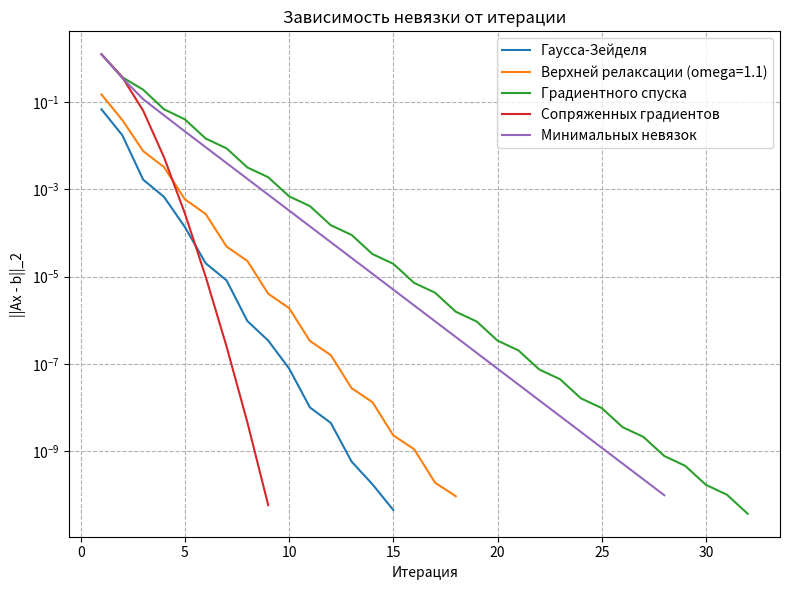

Source code (Python):
import numpy as np
import matplotlib.pyplot as plt

np.set_printoptions(precision=8, suppress=True)

def build_A(n):
    A = np.zeros((n, n), dtype=float)
    for i in range(n):
        for j in range(n):
            if i == j:
                A[i, j] = 1.0
            else:
                A[i, j] = 1.0 / ( (i+1) + (j+1) )
    return A


def build_b(n):
    return np.array([1.0 / (i+1) for i in range(n)], dtype=float)

def gauss_solve(A_in, b_in):
    A = A_in.astype(float).copy()
    b = b_in.astype(float).copy()
    n = A.shape[0]

    for k in range(n - 1):
        pivot = np.argmax(np.abs(A[k:n, k])) + k

        if pivot != k:
            A[[k, pivot], :] = A[[pivot, k], :]
            b[[k, pivot]] = b[[pivot, k]]

        for i in range(k + 1, n):
            factor = A[i, k] / A[k, k]
            A[i, k:] -= factor * A[k, k:]
            b[i] -= factor * b[k]

    x = np.zeros(n, dtype=float)
    for i in range(n - 1, -1, -1):
        x[i] = (b[i] - np.dot(A[i, i+1:], x[i+1:])) / A[i, i]
    return x

def lu_decompose(A):
    A = np.array(A, dtype=float)
    n, m = A.shape

    L = np.eye(n, dtype=float)
    U = np.zeros((n, n), dtype=float)

    for k in range(n):
        for j in range(k, n):
            s = 0.0
            for p in range(k):
                s += L[k, p] * U[p, j]
            U[k, j] = A[k, j] - s

        for i in range(k + 1, n):
            s = 0.0
            for p in range(k):
                s += L[i, p] * U[p, k]
            L[i, k] = (A[i, k] - s) / U[k, k]

    return L, U

def forward_substitution(L, b):
    n = L.shape[0]
    y = np.zeros(n, dtype=float)
    for i in range(n):
        y[i] = b[i] - np.dot(L[i, :i], y[:i])
    return y

def back_substitution(U, y):
    n = U.shape[0]
    x = np.zeros(n, dtype=float)
    for i in range(n-1, -1, -1):
        x[i] = (y[i] - np.dot(U[i, i+1:], x[i+1:])) / U[i, i]
    return x

def lu_solve(A, b):
    A = np.array(A, dtype=float)
    b = np.array(b, dtype=float).reshape(-1)

    L, U = lu_decompose(A)
    y = forward_substitution(L, b)
    x = back_substitution(U, y)
    return x

def jacobi(A, b, x0=None, tol=1e-10, maxiter=5000):
    A = np.array(A, dtype=float)
    b = np.array(b, dtype=float)
    n = A.shape[0]

    if x0 is None:
        x = np.zeros(n, dtype=float)
    else:
        x = np.array(x0, dtype=float).copy()

    D = np.diag(A)

    residuals = []
    for k in range(maxiter):
        x_new = np.zeros_like(x)
        for i in range(n):
            s = 0.0
            for j in range(n):
                if j != i:
                    s += A[i, j] * x[j]
            x_new[i] = (b[i] - s) / D[i]

        r = np.linalg.norm(A @ x_new - b)
        residuals.append(r)

        if r < tol:
            return x_new, residuals, k + 1

        x = x_new

    return x, residuals, maxiter

def gauss_seidel(A, b, x0=None, tol=1e-10, maxiter=5000):
    n = A.shape[0]
    if x0 is None:
        x = np.zeros(n, dtype=float)
    else:
        x = x0.astype(float).copy()
    residuals = []

    for k in range(maxiter):
        x_old = x.copy()
        for i in range(n):
            s1 = np.dot(A[i, :i], x[:i])
            s2 = np.dot(A[i, i+1:], x_old[i+1:])
            x[i] = (b[i] - s1 - s2) / A[i, i]
        r = np.linalg.norm(A @ x - b)
        residuals.append(r)
        if r < tol:
            return x, residuals, k+1
    return x, residuals, maxiter

def sor(A, b, omega=1.25, x0=None, tol=1e-10, maxiter=5000):
    n = A.shape[0]
    if x0 is None:
        x = np.zeros(n, dtype=float)
    else:
        x = x0.astype(float).copy()
    residuals = []
    for k in range(maxiter):
        x_old = x.copy()
        for i in range(n):
            s1 = np.dot(A[i, :i], x[:i])
            s2 = np.dot(A[i, i+1:], x_old[i+1:])
            x_i_new = (b[i] - s1 - s2) / A[i, i]
            x[i] = (1 - omega) * x_old[i] + omega * x_i_new
        r = np.linalg.norm(A @ x - b)
        residuals.append(r)
        if r < tol:
            return x, residuals, k+1
    return x, residuals, maxiter

def gradient_descent(A, b, x0=None, tol=1e-10, maxiter=5000):
    A = np.array(A, dtype=float)
    b = np.array(b, dtype=float)
    n = A.shape[0]

    if x0 is None:
        x = np.zeros(n, dtype=float)
    else:
        x = np.array(x0, dtype=float).copy()

    residuals = []
    for k in range(maxiter):
        Ax = A @ x
        r = b - Ax
        res_norm = np.linalg.norm(Ax - b)
        residuals.append(res_norm)
        if res_norm < tol:
            return x, residuals, k

        Ar = A @ r
        rTr = np.dot(r, r)
        denom = np.dot(r, Ar)
        if abs(denom) < 1e-30:
            return x, residuals, k
        alpha = rTr / denom

        x = x + alpha * r

    return x, residuals, maxiter

def minimal_residuals(A, b, x0=None, tol=1e-10, maxiter=5000):
    A = np.array(A, dtype=float)
    b = np.array(b, dtype=float)
    n = A.shape[0]

    if x0 is None:
        x = np.zeros(n, dtype=float)
    else:
        x = np.array(x0, dtype=float).copy()

    residuals = []
    for k in range(maxiter):
        Ax = A @ x
        r = b - Ax
        res_norm = np.linalg.norm(Ax - b)
        residuals.append(res_norm)
        if res_norm < tol:
            return x, residuals, k

        Ar = A @ r
        numerator = np.dot(r, Ar)
        denom = np.dot(Ar, Ar)
        if abs(denom) < 1e-30:
            return x, residuals, k
        alpha = numerator / denom

        x = x + alpha * r

    return x, residuals, maxiter

def conjugate_gradients(A, b, x0=None, tol=1e-10, maxiter=5000):
    A = np.array(A, dtype=float)
    b = np.array(b, dtype=float)
    n = A.shape[0]

    if x0 is None:
        x = np.zeros(n, dtype=float)
    else:
        x = np.array(x0, dtype=float).copy()

    residuals = []
    Ax = A @ x
    r = b - Ax
    res_norm = np.linalg.norm(Ax - b)
    residuals.append(res_norm)
    if res_norm < tol:
        return x, residuals, 0

    p = r.copy()
    rsold = np.dot(r, r)

    for k in range(1, maxiter + 1):
        Ap = A @ p
        pAp = np.dot(p, Ap)
        if abs(pAp) < 1e-30:
            return x, residuals, k-1
        alpha = rsold / pAp

        x = x + alpha * p
        r = r - alpha * Ap

        rsnew = np.dot(r, r)
        Ax = A @ x
        res_norm = np.linalg.norm(Ax - b)
        residuals.append(res_norm)

        if np.sqrt(rsnew) < tol:
            return x, residuals, k

        beta = rsnew / rsold
        p = r + beta * p
        rsold = rsnew

    return x, residuals, maxiter

def main():
    n = 10
    A = build_A(n)
    b = build_b(n)

    print('Матрица A (n=10)')
    print(A)
    print('\nПравая часть b:')
    print(b)

    x_gauss = gauss_solve(A, b)
    r_gauss = np.linalg.norm(A @ x_gauss - b)
    print('\n1) Решение методом Гаусса с выбором главного элемента:')
    print(x_gauss)
    print('Невязка ||Ax-b||_2 =', r_gauss)

    x_lu = lu_solve(A, b)
    r_lu = np.linalg.norm(A @ x_lu - b)
    print('\n2) Решение методом LU разложения:')
    print(x_lu)
    print('Невязка ||Ax-b||_2 =', r_lu)

    x0 = np.zeros(n)
    tol = 1e-10
    maxiter = 5000

    x_jacobi, res_jacobi, it_jacobi = jacobi(A, b, x0=x0, tol=tol, maxiter=maxiter)
    print('\n3) Решение методом Якоби (', it_jacobi, 'итераций):')
    print(x_jacobi)
    print('Невязка ||Ax-b||_2 =', res_jacobi[-1])

    x_gs, res_gs, it_gs = gauss_seidel(A, b, x0=x0, tol=tol, maxiter=maxiter)
    print('\n4) Решение методом Гаусса-Зейделя (', it_gs, 'итераций):')
    print(x_gs)
    print('Невязка ||Ax-b||_2 =', res_gs[-1])

    omega = 1.1
    x_sor, res_sor, it_sor = sor(A, b, omega=omega, x0=x0, tol=tol, maxiter=maxiter)
    print('\n5) Решение методом верхней реоаксации (', it_sor, 'итераций,', omega, 'итерационный параметр):')
    print(x_sor)
    print('Невязка ||Ax-b||_2 =', res_sor[-1])

    x_gr, res_gr, it_gr = gradient_descent(A, b, x0=x0, tol=tol, maxiter=maxiter)
    print('\n6) Решение методом градиентного спуска (', it_gr, 'итераций):')
    print(x_gr)
    print('Невязка ||Ax-b||_2 =', res_gr[-1])

    x_min, res_min, it_min = minimal_residuals(A, b, x0=x0, tol=tol, maxiter=maxiter)
    print('\n7) Решение методом минимальных невязок (', it_min, 'итераций):')
    print(x_min)
    print('Невязка ||Ax-b||_2 =', res_min[-1])

    x_con, res_con, it_con = conjugate_gradients(A, b, x0=x0, tol=tol, maxiter=maxiter)
    print('\n8) Решение методом сопряженных градиентов (', it_con, 'итераций):')
    print(x_con)
    print('Невязка ||Ax-b||_2 =', res_con[-1])

    plt.figure(figsize=(8,6))
    if len(res_gs) > 0:
        plt.semilogy(range(1, len(res_gs)+1), res_gs, label='Гаусса-Зейделя')
    if len(res_sor) > 0:
        plt.semilogy(range(1, len(res_sor)+1), res_sor, label=f'Верхней релаксации (omega={omega})')
    if len(res_gr) > 0:
        plt.semilogy(range(1, len(res_gr)+1), res_gr, label=f'Градиентного спуска')
    if len(res_con) > 0:
        plt.semilogy(range(1, len(res_con)+1), res_con, label=f'Сопряженных градиентов')
    if len(res_min) > 0:
        plt.semilogy(range(1, len(res_min)+1), res_min, label=f'Минимальных невязок')
    plt.xlabel('Итерация')
    plt.ylabel('||Ax - b||_2')
    plt.title('Зависимость невязки от итерации')
    plt.grid(True, which='both', ls='--')
    plt.legend()
    plt.tight_layout()
    plt.savefig('residuals.png', dpi=150)
    plt.show()


if __name__ == '__main__':
    main()
